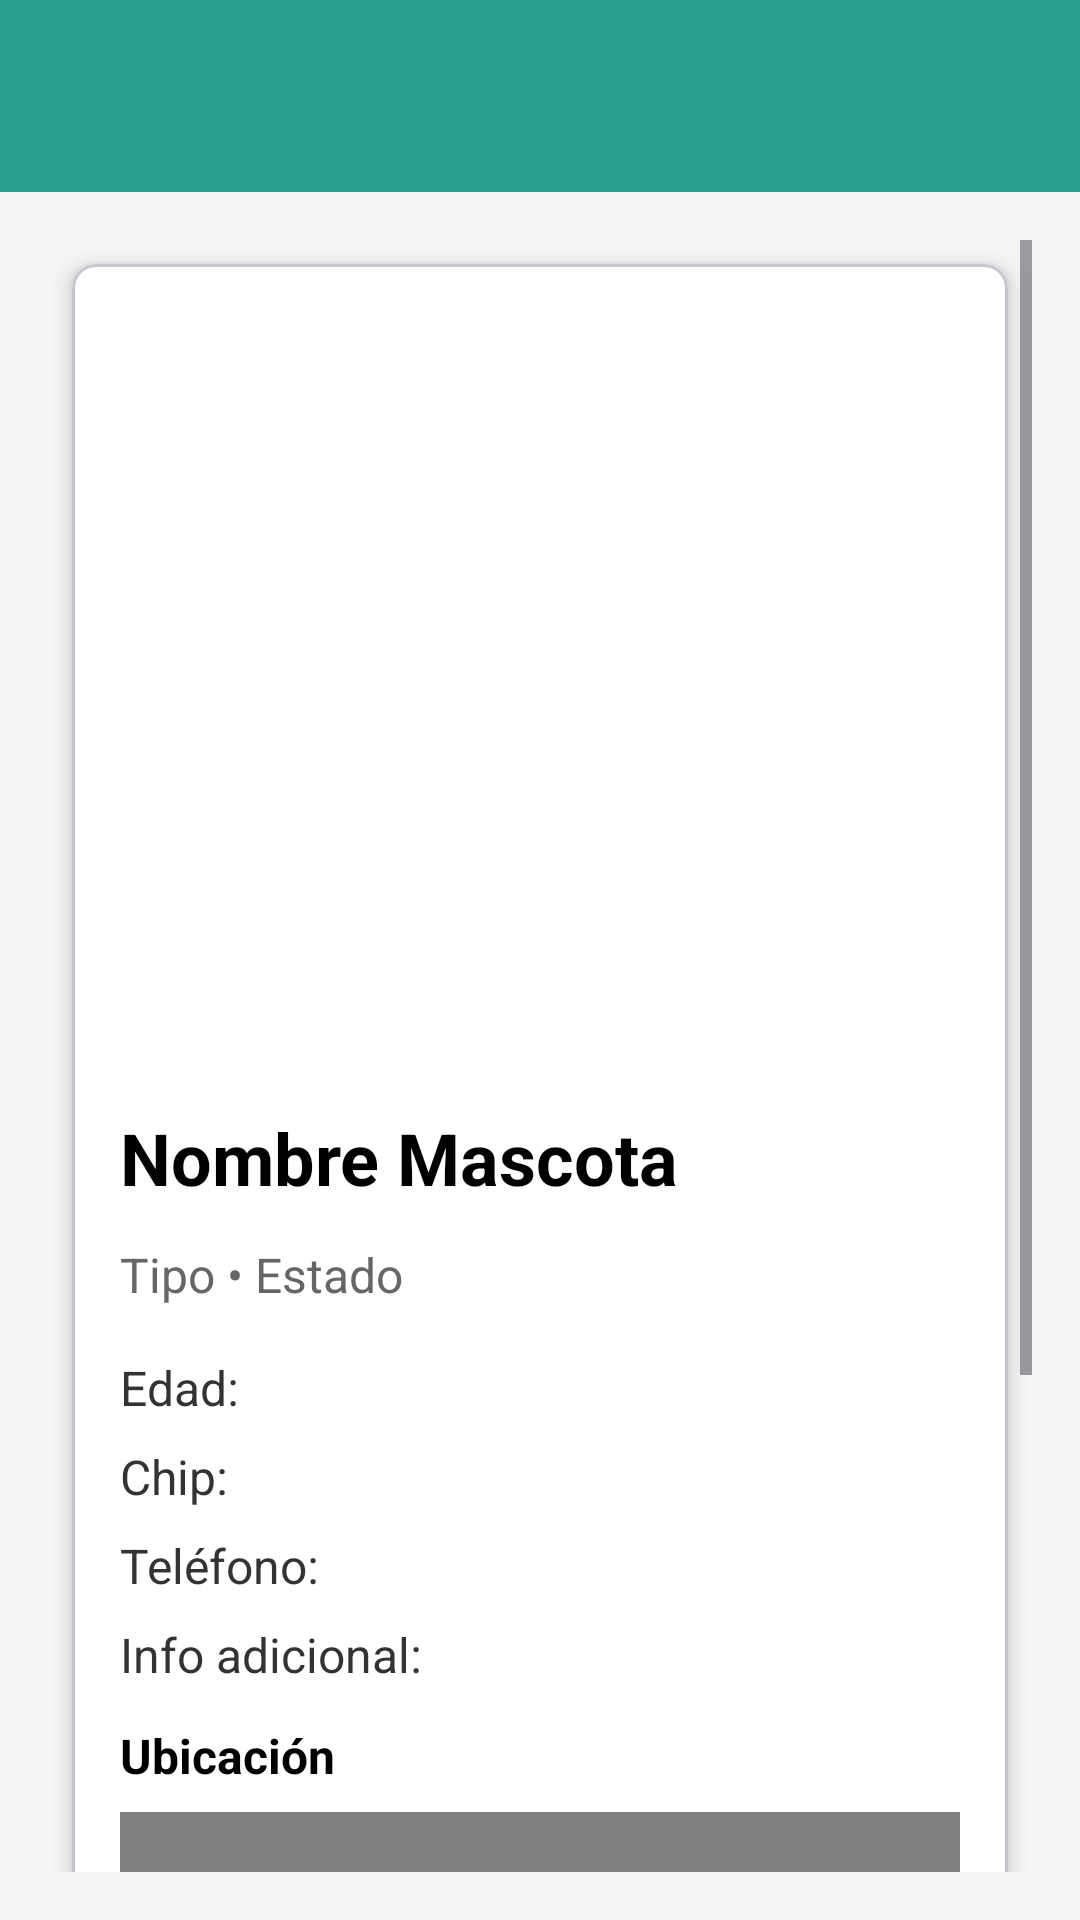

Layout XML and referenced resources for this Android screen:
<!-- AndroidManifest.xml: application theme Theme.PetFect -->
<!-- res/layout/fragment_tarjeta.xml -->
<?xml version="1.0" encoding="utf-8"?>
<LinearLayout
    xmlns:android="http://schemas.android.com/apk/res/android"
    xmlns:app="http://schemas.android.com/apk/res-auto"
    android:orientation="vertical"
    android:layout_width="match_parent"
    android:layout_height="match_parent"
    android:background="#f5f5f5">

    
    <com.google.android.material.appbar.MaterialToolbar
        android:id="@+id/topAppBar"
        android:layout_width="match_parent"
        android:layout_height="?attr/actionBarSize"
        android:background="@color/rosita_fondoss_tarjetas_alertaslev"
        android:title="@string/detalle_mascota"
        android:titleTextColor="@color/white"
        app:navigationIcon="@drawable/outline_arrow"
        app:titleCentered="true" />

    
    <ScrollView
        android:layout_width="match_parent"
        android:layout_height="match_parent"
        android:padding="16dp">

        <com.google.android.material.card.MaterialCardView
            android:layout_width="match_parent"
            android:layout_height="wrap_content"
            android:layout_margin="8dp"
            app:cardCornerRadius="8dp"
            app:cardElevation="4dp"
            app:cardBackgroundColor="@android:color/white">

            <LinearLayout
                android:layout_width="match_parent"
                android:layout_height="wrap_content"
                android:padding="16dp"
                android:orientation="vertical">

                
                <FrameLayout
                    android:layout_width="match_parent"
                    android:layout_height="250dp"
                    android:layout_marginBottom="12dp">

                    <ImageView
                        android:id="@+id/imgAccion"
                        android:layout_width="match_parent"
                        android:layout_height="match_parent"
                        android:scaleType="centerCrop"
                        android:contentDescription="@string/foto_mascota" />

                </FrameLayout>

                
                <LinearLayout
                    android:layout_width="match_parent"
                    android:layout_height="wrap_content"
                    android:orientation="horizontal"
                    android:gravity="center_vertical"
                    android:layout_marginBottom="8dp">

                    <TextView
                        android:id="@+id/txtTitulo"
                        android:layout_width="0dp"
                        android:layout_height="wrap_content"
                        android:layout_weight="1"
                        android:text="@string/nombre_mascota_demo"
                        android:textSize="24sp"
                        android:textStyle="bold"
                        android:textColor="@android:color/black" />

                    <ImageButton
                        android:id="@+id/btnGuardar"
                        android:layout_width="40dp"
                        android:layout_height="40dp"
                        android:background="@android:color/transparent"
                        android:src="@drawable/marcador_vacio"
                        android:contentDescription="@string/guardar_mascota"
                        android:padding="6dp"
                        android:elevation="6dp" />

                </LinearLayout>

                
                <TextView
                    android:id="@+id/txtFecha"
                    android:layout_width="wrap_content"
                    android:layout_height="wrap_content"
                    android:text="@string/tipo_estado_demo"
                    android:textSize="16sp"
                    android:textColor="#666666"
                    android:layout_marginBottom="16dp" />

                <LinearLayout
                    android:id="@+id/layoutDescripcion"
                    android:layout_width="match_parent"
                    android:layout_height="wrap_content"
                    android:orientation="vertical"
                    android:layout_marginBottom="24dp">

                    <TextView
                        android:id="@+id/txtEdad"
                        android:layout_width="match_parent"
                        android:layout_height="wrap_content"
                        android:text="@string/edad_label_demo"
                        android:textSize="16sp"
                        android:textColor="#333333"
                        android:layout_marginBottom="8dp" />

                    <TextView
                        android:id="@+id/txtChip"
                        android:layout_width="match_parent"
                        android:layout_height="wrap_content"
                        android:text="@string/chip_label_demo"
                        android:textSize="16sp"
                        android:textColor="#333333"
                        android:layout_marginBottom="8dp" />

                    <TextView
                        android:id="@+id/txtTelefono"
                        android:layout_width="match_parent"
                        android:layout_height="wrap_content"
                        android:text="@string/telefono_label_demo"
                        android:textSize="16sp"
                        android:textColor="#333333"
                        android:layout_marginBottom="8dp" />

                    <TextView
                        android:id="@+id/txtInfoAdicional"
                        android:layout_width="match_parent"
                        android:layout_height="wrap_content"
                        android:text="@string/info_adicional_label_demo"
                        android:textSize="16sp"
                        android:textColor="#333333" />

                    <TextView
                        android:layout_width="match_parent"
                        android:layout_height="wrap_content"
                        android:layout_marginTop="12dp"
                        android:text="Ubicación"
                        android:textColor="@color/black"
                        android:textSize="16sp"
                        android:textStyle="bold" />

                    <com.google.android.gms.maps.MapView
                        android:id="@+id/mapMiniContacto"
                        android:layout_width="match_parent"
                        android:layout_height="180dp"
                        android:layout_marginTop="8dp"
                        android:layout_marginBottom="8dp" />

                </LinearLayout>

                
                <Button
                    android:id="@+id/btnVerMas"
                    android:layout_width="match_parent"
                    android:layout_height="wrap_content"
                    android:text="@string/contacto"
                    android:textColor="@android:color/black"
                    android:backgroundTint="@color/rosita_fondoss_tarjetas_alertaslev"
                    android:padding="12dp"
                    android:layout_marginTop="12dp" />

            </LinearLayout>

        </com.google.android.material.card.MaterialCardView>

    </ScrollView>

</LinearLayout>
<!-- resources referenced by this layout -->
<resources>
  <color name="black">#FF000000</color>
  <color name="rosita_fondoss_tarjetas_alertaslev">#2A9D8F</color>
  <color name="white">#FFFFFFFF</color>
  <!-- drawable marcador_vacio (drawable) -->
  <vector xmlns:android="http://schemas.android.com/apk/res/android"
      android:width="512dp"
      android:height="512dp"
      android:viewportWidth="24"
      android:viewportHeight="24">
    <path
        android:fillColor="@color/cian_botones"
        android:pathData="M20.137,24a2.8,2.8 0,0 1,-1.987 -0.835L12,17.051 5.85,23.169a2.8,2.8 0,0 1,-3.095 0.609A2.8,2.8 0,0 1,1 21.154V5A5,5 0,0 1,6 0H18a5,5 0,0 1,5 5V21.154a2.8,2.8 0,0 1,-1.751 2.624A2.867,2.867 0,0 1,20.137 24ZM6,2A3,3 0,0 0,3 5V21.154a0.843,0.843 0,0 0,1.437 0.6h0L11.3,14.933a1,1 0,0 1,1.41 0l6.855,6.819a0.843,0.843 0,0 0,1.437 -0.6V5a3,3 0,0 0,-3 -3Z"/>
  </vector>
  <string name="chip_label_demo">Chip: </string>
  <string name="contacto">Contacto</string>
  <string name="detalle_mascota">Detalle de mascota</string>
  <string name="edad_label_demo">Edad: </string>
  <string name="foto_mascota">Foto de la mascota</string>
  <string name="guardar_mascota">Guardar mascota</string>
  <string name="info_adicional_label_demo">Info adicional: </string>
  <string name="nombre_mascota_demo">Nombre Mascota</string>
  <string name="telefono_label_demo">Teléfono: </string>
  <string name="tipo_estado_demo">Tipo • Estado</string>
  <style name="Theme.PetFect" parent="Base.Theme.PetFect">
          
      </style>
  <color name="cian_botones">#2A9D8F</color>
  <style name="Base.Theme.PetFect" parent="Theme.Material3.DayNight.NoActionBar">
          
          
      </style>
</resources>
